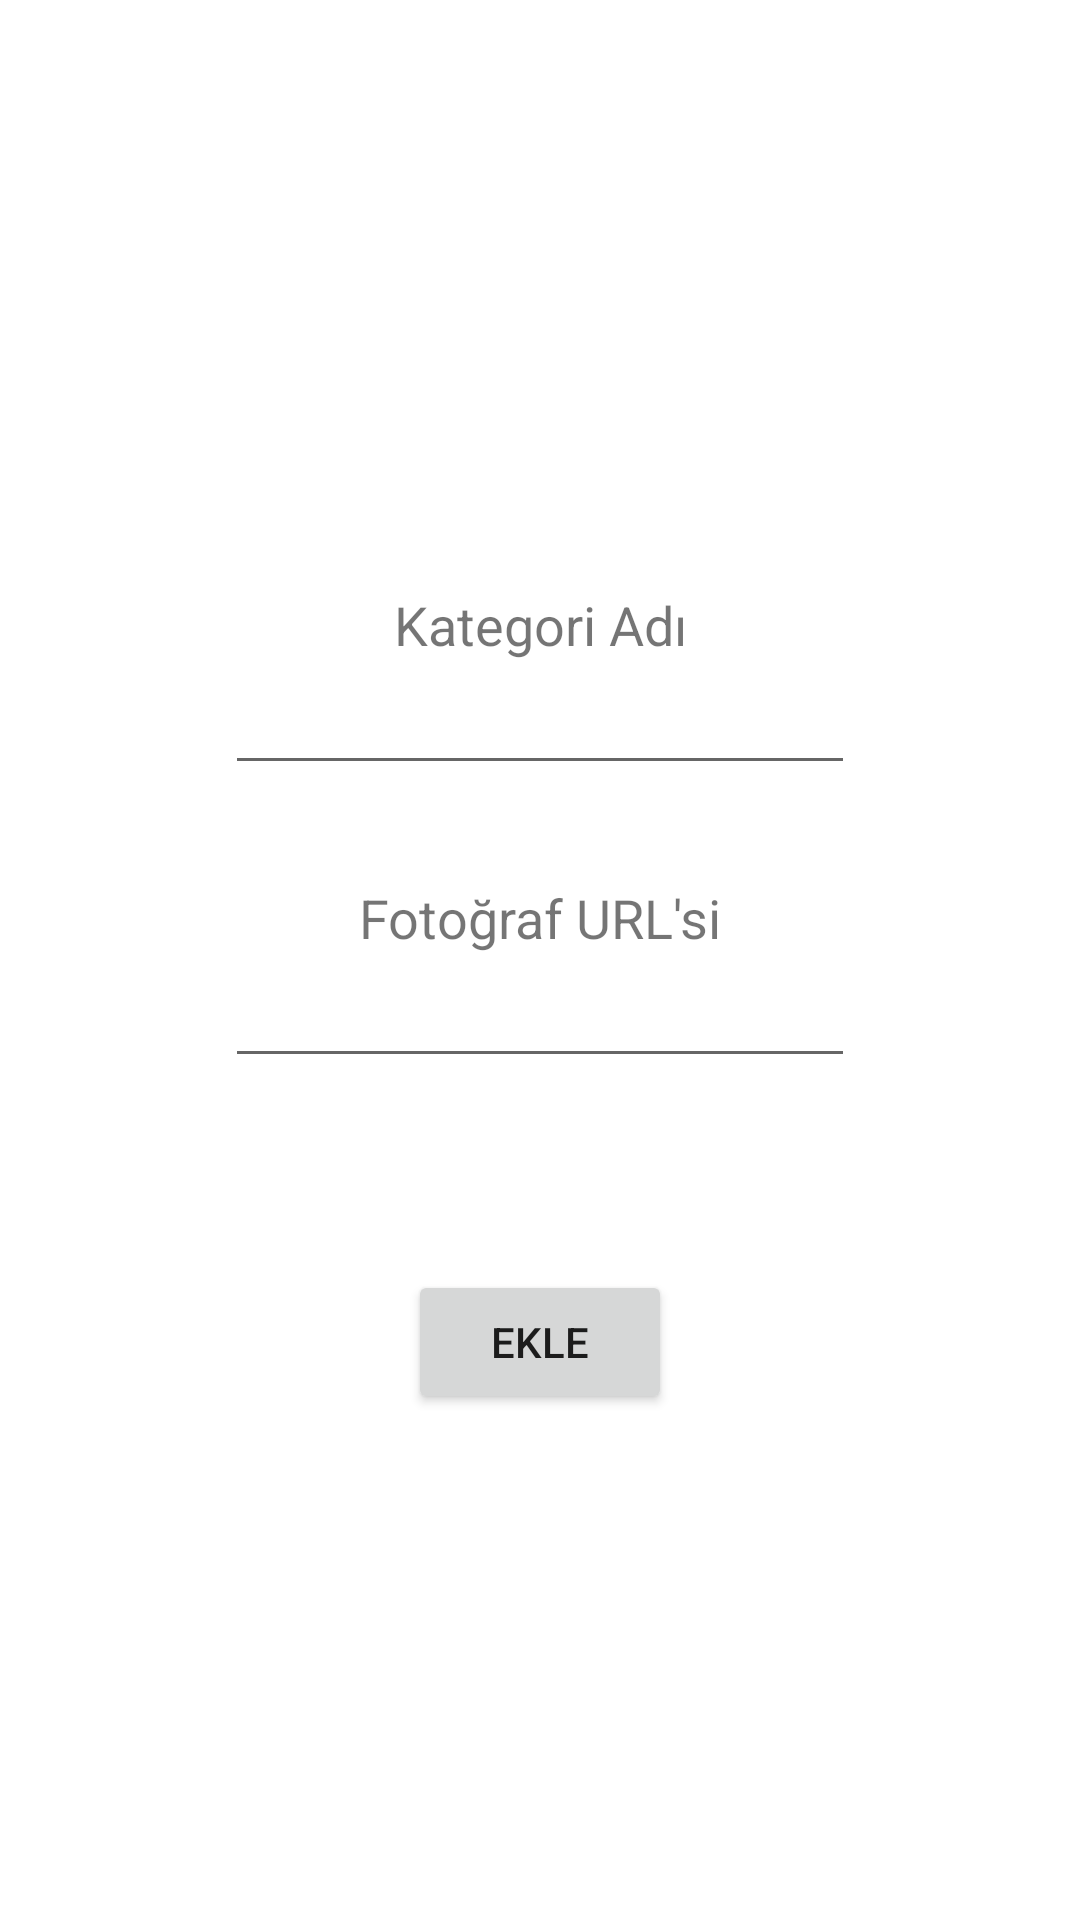

Android layout source for this screen:
<!-- AndroidManifest.xml: application theme Theme.BasicExample -->
<!-- res/layout/activity_add_new_category.xml -->
<?xml version="1.0" encoding="utf-8"?>
<androidx.constraintlayout.widget.ConstraintLayout xmlns:android="http://schemas.android.com/apk/res/android"
    xmlns:app="http://schemas.android.com/apk/res-auto"
    xmlns:tools="http://schemas.android.com/tools"
    android:layout_width="match_parent"
    android:layout_height="match_parent"
    tools:context=".ui.AddNewCategoryActivity">


    <TextView
        android:id="@+id/tv_category_name"
        android:layout_width="wrap_content"
        android:layout_height="wrap_content"
        android:layout_marginTop="196dp"
        android:text="Kategori Adı"
        android:textSize="18sp"
        app:layout_constraintEnd_toEndOf="parent"
        app:layout_constraintStart_toStartOf="parent"
        app:layout_constraintTop_toTopOf="parent" />

    <EditText
        android:id="@+id/et_category_name"
        android:layout_width="wrap_content"
        android:layout_height="wrap_content"
        android:ems="10"
        android:inputType="textPersonName"
        app:layout_constraintEnd_toEndOf="parent"
        app:layout_constraintStart_toStartOf="parent"
        app:layout_constraintTop_toBottomOf="@+id/tv_category_name" />

    <TextView
        android:id="@+id/tv_image_url"
        android:layout_width="wrap_content"
        android:layout_height="wrap_content"
        android:layout_marginTop="32dp"
        android:text="Fotoğraf URL'si"
        android:textSize="18sp"
        app:layout_constraintEnd_toEndOf="parent"
        app:layout_constraintStart_toStartOf="parent"
        app:layout_constraintTop_toBottomOf="@+id/et_category_name" />

    <EditText
        android:id="@+id/et_image_url"
        android:layout_width="wrap_content"
        android:layout_height="wrap_content"
        android:ems="10"
        app:layout_constraintEnd_toEndOf="parent"
        app:layout_constraintStart_toStartOf="parent"
        app:layout_constraintTop_toBottomOf="@+id/tv_image_url" />

    <Button
        android:id="@+id/btn_add_category_to_db"
        android:layout_width="wrap_content"
        android:layout_height="wrap_content"
        android:layout_marginTop="64dp"
        android:text="Ekle"
        app:layout_constraintEnd_toEndOf="@+id/et_image_url"
        app:layout_constraintStart_toStartOf="@+id/et_image_url"
        app:layout_constraintTop_toBottomOf="@+id/et_image_url" />

</androidx.constraintlayout.widget.ConstraintLayout>
<!-- resources referenced by this layout -->
<resources>
  <style name="Theme.BasicExample" parent="Theme.MaterialComponents.DayNight.NoActionBar">
          
          <item name="colorPrimary">@color/colorSecond</item>
          <item name="colorPrimaryVariant">@color/colorPrimary</item>
          <item name="colorOnPrimary">@color/white</item>
          
          <item name="colorSecondary">@color/colorSecond</item>
          <item name="colorSecondaryVariant">@color/colorSecond</item>
          <item name="colorOnSecondary">@color/black</item>
          
          <item name="android:statusBarColor" tools:targetApi="l">?attr/colorPrimaryVariant</item>
          
      </style>
  <color name="colorSecond">#886E58</color>
  <color name="colorPrimary">#735238</color>
  <color name="white">#FFFFFFFF</color>
  <color name="black">#FF000000</color>
</resources>
